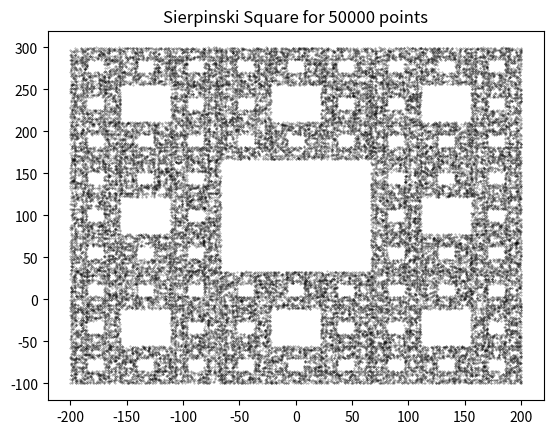

Write Python code to recreate this figure.
import matplotlib.pyplot as plt
import random as R
import numpy as np

# Numero de Generaciones Puntos aleatorios
n = 50000

# Coordenadas de los vértices del cuadrado de Sierpinski
vertex_coordinates = [[-200, -100], [-200, 300], [200, -100], [200, 300], [-200, 100], [0, -100], [0, 300], [200, 100]]

# Listas para almacenar las coordenadas de los puntos generados
x_coordinates = [vertex_coordinates[0][0]]
y_coordinates = [vertex_coordinates[0][1]]

# Generar puntos aleatorios dentro del cuadrado de Sierpinski
for i in range(n):
    r = R.randrange(8)
    x_coordinates.append((x_coordinates[-1] + 2 * vertex_coordinates[r][0]) / 3)
    y_coordinates.append((y_coordinates[-1] + 2 * vertex_coordinates[r][1]) / 3)

# Crear la figura y los ejes
fig, ax = plt.subplots()

# Generar colores aleatorios para cada punto

#Por ejemplo se puede usar:
# red, black, blue, green, yellow, cyan, magenta, white
colors = 'black'  # +1 para incluir el primer punto

# Dibujar los puntos con colores aleatorios
ax.scatter(x_coordinates, y_coordinates, s=0.1, color=colors, alpha=0.5)

# Configurar el título y mostrar el gráfico
ax.set(title=f'Sierpinski Square for {n} points')
plt.show()